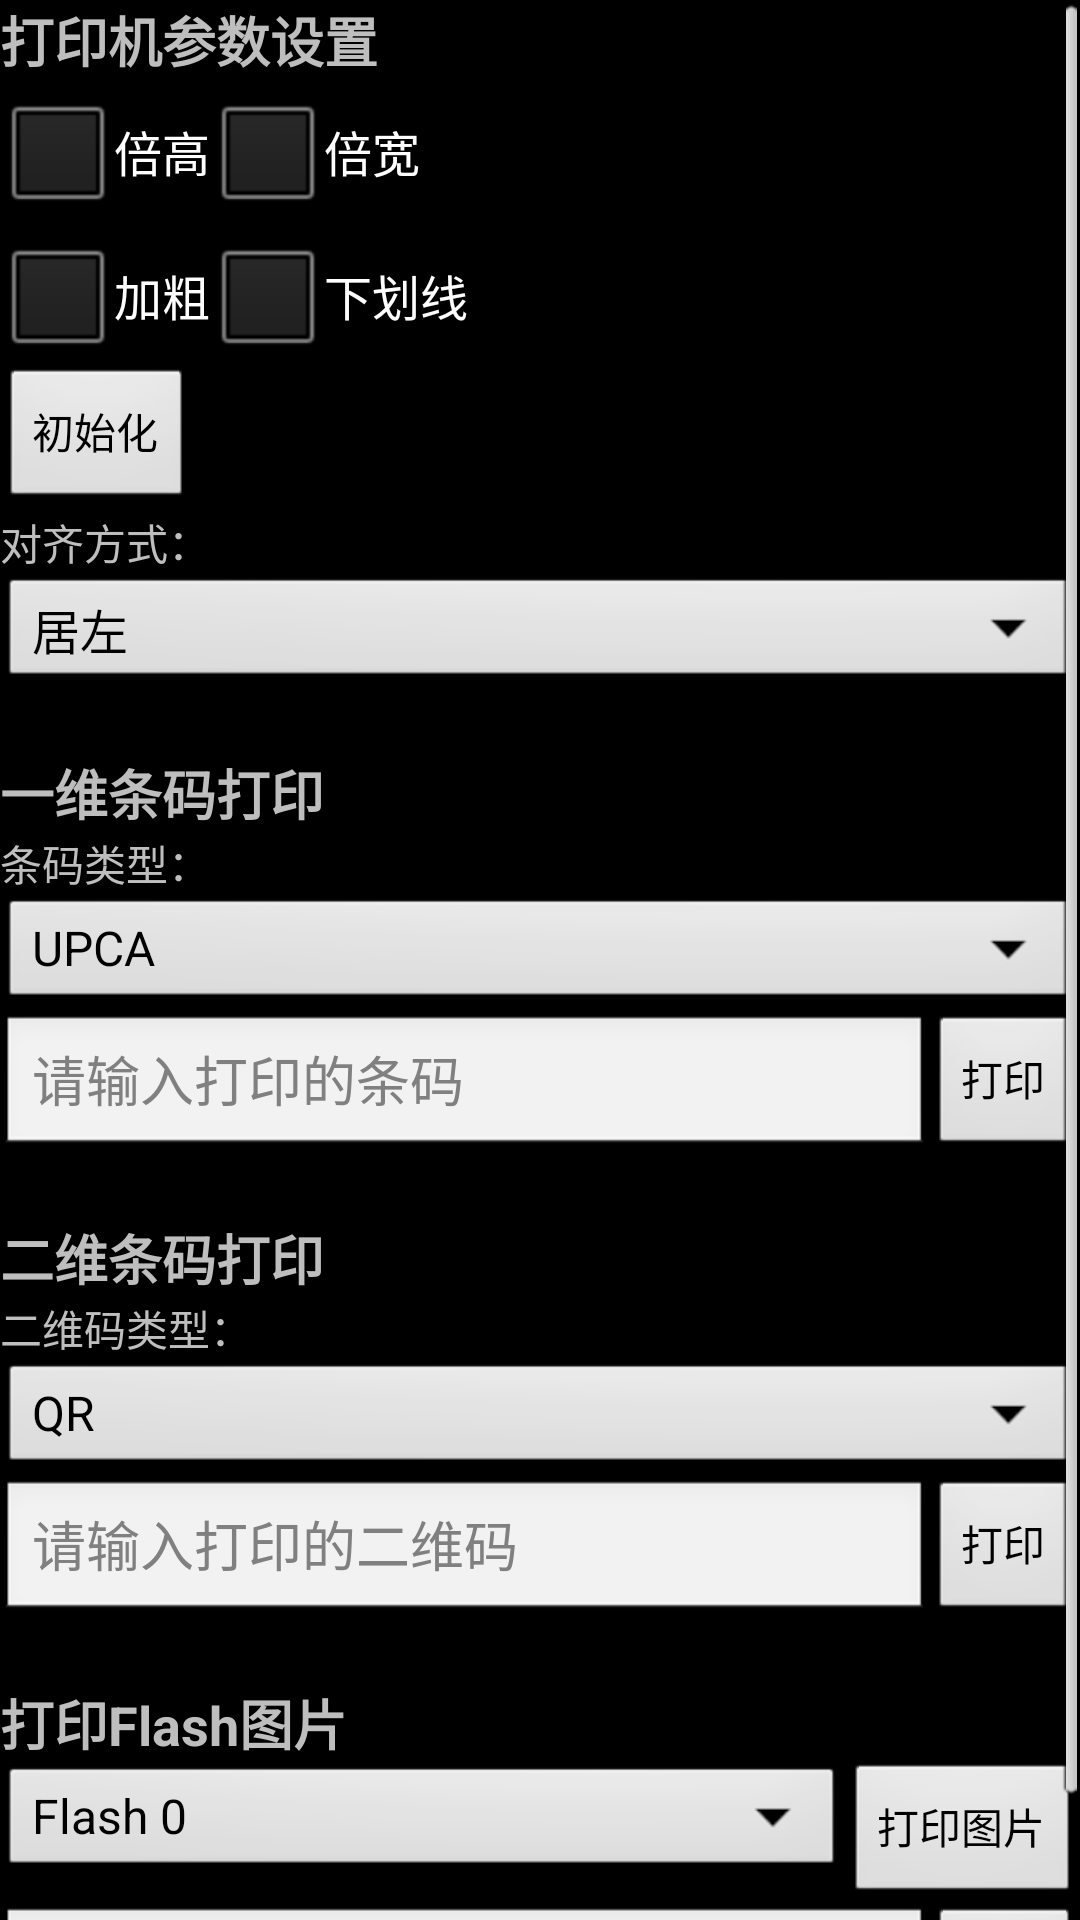

This screen was rendered from an Android layout file. Write that file and the resources it references.
<!-- AndroidManifest.xml: activity theme AppTheme -->
<!-- res/layout/activity_printer.xml -->
<RelativeLayout xmlns:android="http://schemas.android.com/apk/res/android"
    xmlns:tools="http://schemas.android.com/tools"
    android:layout_width="match_parent"
    android:layout_height="match_parent" >

    <ScrollView
        android:layout_width="match_parent"
        android:layout_height="wrap_content">

        <LinearLayout
            android:layout_width="match_parent"
            android:layout_height="wrap_content"
            android:orientation="vertical" >

            <TextView
                android:layout_width="wrap_content"
                android:layout_height="wrap_content"
                android:text="@string/printerSettings"
                android:textSize="18sp"
                android:textStyle="bold" />

            <RelativeLayout
                android:layout_width="match_parent"
                android:layout_height="wrap_content" >

                <CheckBox
                    android:id="@+id/timesHeight_check"
                    android:layout_width="wrap_content"
                    android:layout_height="wrap_content"
                    android:text="@string/higher" />

                <CheckBox
                    android:id="@+id/timesWeight_check"
                    android:layout_width="wrap_content"
                    android:layout_height="wrap_content"
                    android:layout_alignBaseline="@+id/timesHeight_check"
                    android:layout_toRightOf="@+id/timesHeight_check"
                    android:text="@string/widther" />

            </RelativeLayout>
            
            <RelativeLayout
                android:layout_width="match_parent"
                android:layout_height="wrap_content" >
                <CheckBox
                    android:id="@+id/setBold_check"
                    android:layout_width="wrap_content"
                    android:layout_height="wrap_content"
                    android:text="@string/Bold" />

                <CheckBox
                    android:id="@+id/setUnderLine_check"
                    android:layout_width="wrap_content"
                    android:layout_height="wrap_content"
                    android:layout_alignBaseline="@+id/setBold_check"
                    android:layout_toRightOf="@+id/setBold_check"
                    android:text="@string/Underline" />
            </RelativeLayout>

            <Button
                android:id="@+id/init_printBtn"
                android:layout_width="wrap_content"
                android:layout_height="wrap_content"
                android:text="@string/init" />

            <TextView
                android:layout_width="wrap_content"
                android:layout_height="wrap_content"
                android:text="@string/align" />

            <Spinner
                android:id="@+id/alignType_check"
                android:layout_width="fill_parent"
                android:layout_height="40dp"
                android:entries="@array/wordAlignType" />

            <TextView
                android:layout_width="wrap_content"
                android:layout_height="wrap_content"
                android:layout_marginTop="20dp"
                android:text="@string/barcodeSetting"
                android:textSize="18sp"
                android:textStyle="bold" />

            <TextView
                android:layout_width="wrap_content"
                android:layout_height="wrap_content"
                android:text="@string/barcodeType" />

            <Spinner
                android:id="@+id/barcodeType_check"
                android:layout_width="fill_parent"
                android:layout_height="40dp"
                android:entries="@array/barcodeType" />

            <RelativeLayout
                android:layout_width="match_parent"
                android:layout_height="wrap_content" >

                <Button
                    android:id="@+id/barcode_printBtn"
                    android:layout_width="wrap_content"
                    android:layout_height="wrap_content"
                    android:layout_alignParentRight="true"
                    android:text="@string/print" />

                <EditText
                    android:id="@+id/inputBarData_printBtn"
                    android:layout_width="fill_parent"
                    android:layout_height="wrap_content"
                    android:layout_centerVertical="true"
                    android:layout_toLeftOf="@id/barcode_printBtn"
                    android:hint="@string/pleaseEnterBarCode"
                    android:textSize="18sp" />
            </RelativeLayout>

            <TextView
                android:layout_width="wrap_content"
                android:layout_height="wrap_content"
                android:layout_marginTop="20dp"
                android:text="@string/qrcodeSetting"
                android:textSize="18sp"
                android:textStyle="bold" />

            <TextView
                android:layout_width="wrap_content"
                android:layout_height="wrap_content"
                android:text="@string/qrcodeType" />

            <Spinner
                android:id="@+id/qrcodeType_check"
                android:layout_width="fill_parent"
                android:layout_height="40dp"
                android:entries="@array/qrcodeType" />

            <RelativeLayout
                android:layout_width="match_parent"
                android:layout_height="wrap_content" >

                <Button
                    android:id="@+id/qrcode_printBtn"
                    android:layout_width="wrap_content"
                    android:layout_height="wrap_content"
                    android:layout_alignParentRight="true"
                    android:text="@string/print" />

                <EditText
                    android:id="@+id/inputQrData_printBtn"
                    android:layout_width="fill_parent"
                    android:layout_height="wrap_content"
                    android:layout_centerVertical="true"
                    android:layout_toLeftOf="@id/qrcode_printBtn"
                    android:hint="@string/pleaseEnterQRCode"
                    android:textSize="18sp" />
            </RelativeLayout>

            <TextView
                android:layout_width="wrap_content"
                android:layout_height="wrap_content"
                android:layout_marginTop="20dp"
                android:text="@string/printFlashPic"
                android:textSize="18sp"
                android:textStyle="bold" />

            <RelativeLayout
                android:layout_width="match_parent"
                android:layout_height="wrap_content" >

                <Button
                    android:id="@+id/flashPic_printBtn"
                    android:layout_width="wrap_content"
                    android:layout_height="wrap_content"
                    android:layout_alignParentRight="true"
                    android:text="@string/printPic" />

                <Spinner
                    android:id="@+id/flashPicType_check"
                    android:layout_width="fill_parent"
                    android:layout_height="40dp"
                    android:layout_toLeftOf="@id/flashPic_printBtn"
                    android:entries="@array/flashPicType" />
            </RelativeLayout>

            <RelativeLayout
                android:layout_width="match_parent"
                android:layout_height="wrap_content"
                android:layout_alignParentBottom="true" >

                <Button
                    android:id="@+id/paperPrint_printBtn"
                    android:layout_width="wrap_content"
                    android:layout_height="wrap_content"
                    android:layout_alignParentRight="true"
                    android:text="@string/print" />

                <EditText
                    android:id="@+id/inputData_printBtn"
                    android:layout_width="fill_parent"
                    android:layout_height="wrap_content"
                    android:layout_toLeftOf="@id/paperPrint_printBtn"
                    android:hint="@string/pleaseEnter"
                    android:textSize="18sp" />
            </RelativeLayout>
        </LinearLayout>
    </ScrollView>

</RelativeLayout>
<!-- resources referenced by this layout -->
<resources>
  <string-array name="barcodeType">
          <item>UPCA</item>
          <item>UPCE</item>
          <item>CODE93</item>
          <item>Code128</item>
          <item>ITF14</item>
          <item>EAN13/EAN8</item>
          <item>CODE39</item>
      </string-array>
  <string-array name="flashPicType">
          <item>Flash 0</item>
          <item>Flash 1</item>
          <item>Flash 2</item>
          <item>Flash 3</item>
      </string-array>
  <string-array name="qrcodeType">
          <item>QR</item>
          <item>matrix</item>
      </string-array>
  <string-array name="wordAlignType">
          <item>居左</item>
          <item>居中</item>
          <item>居右</item>
      </string-array>
  <string name="Bold">加粗</string>
  <string name="Underline">下划线</string>
  <string name="align">对齐方式：</string>
  <string name="barcodeSetting">一维条码打印</string>
  <string name="barcodeType">条码类型：</string>
  <string name="higher">倍高</string>
  <string name="init">初始化</string>
  <string name="pleaseEnter">请输入打印的内容</string>
  <string name="pleaseEnterBarCode">请输入打印的条码</string>
  <string name="pleaseEnterQRCode">请输入打印的二维码</string>
  <string name="print">打印</string>
  <string name="printFlashPic">打印Flash图片</string>
  <string name="printPic">打印图片</string>
  <string name="printerSettings">打印机参数设置</string>
  <string name="qrcodeSetting">二维条码打印</string>
  <string name="qrcodeType">二维码类型：</string>
  <string name="widther">倍宽</string>
  <style name="AppTheme" parent="AppBaseTheme">
          
      </style>
  <style name="AppBaseTheme" parent="android:Theme.NoTitleBar.Fullscreen">
          
      </style>
</resources>
